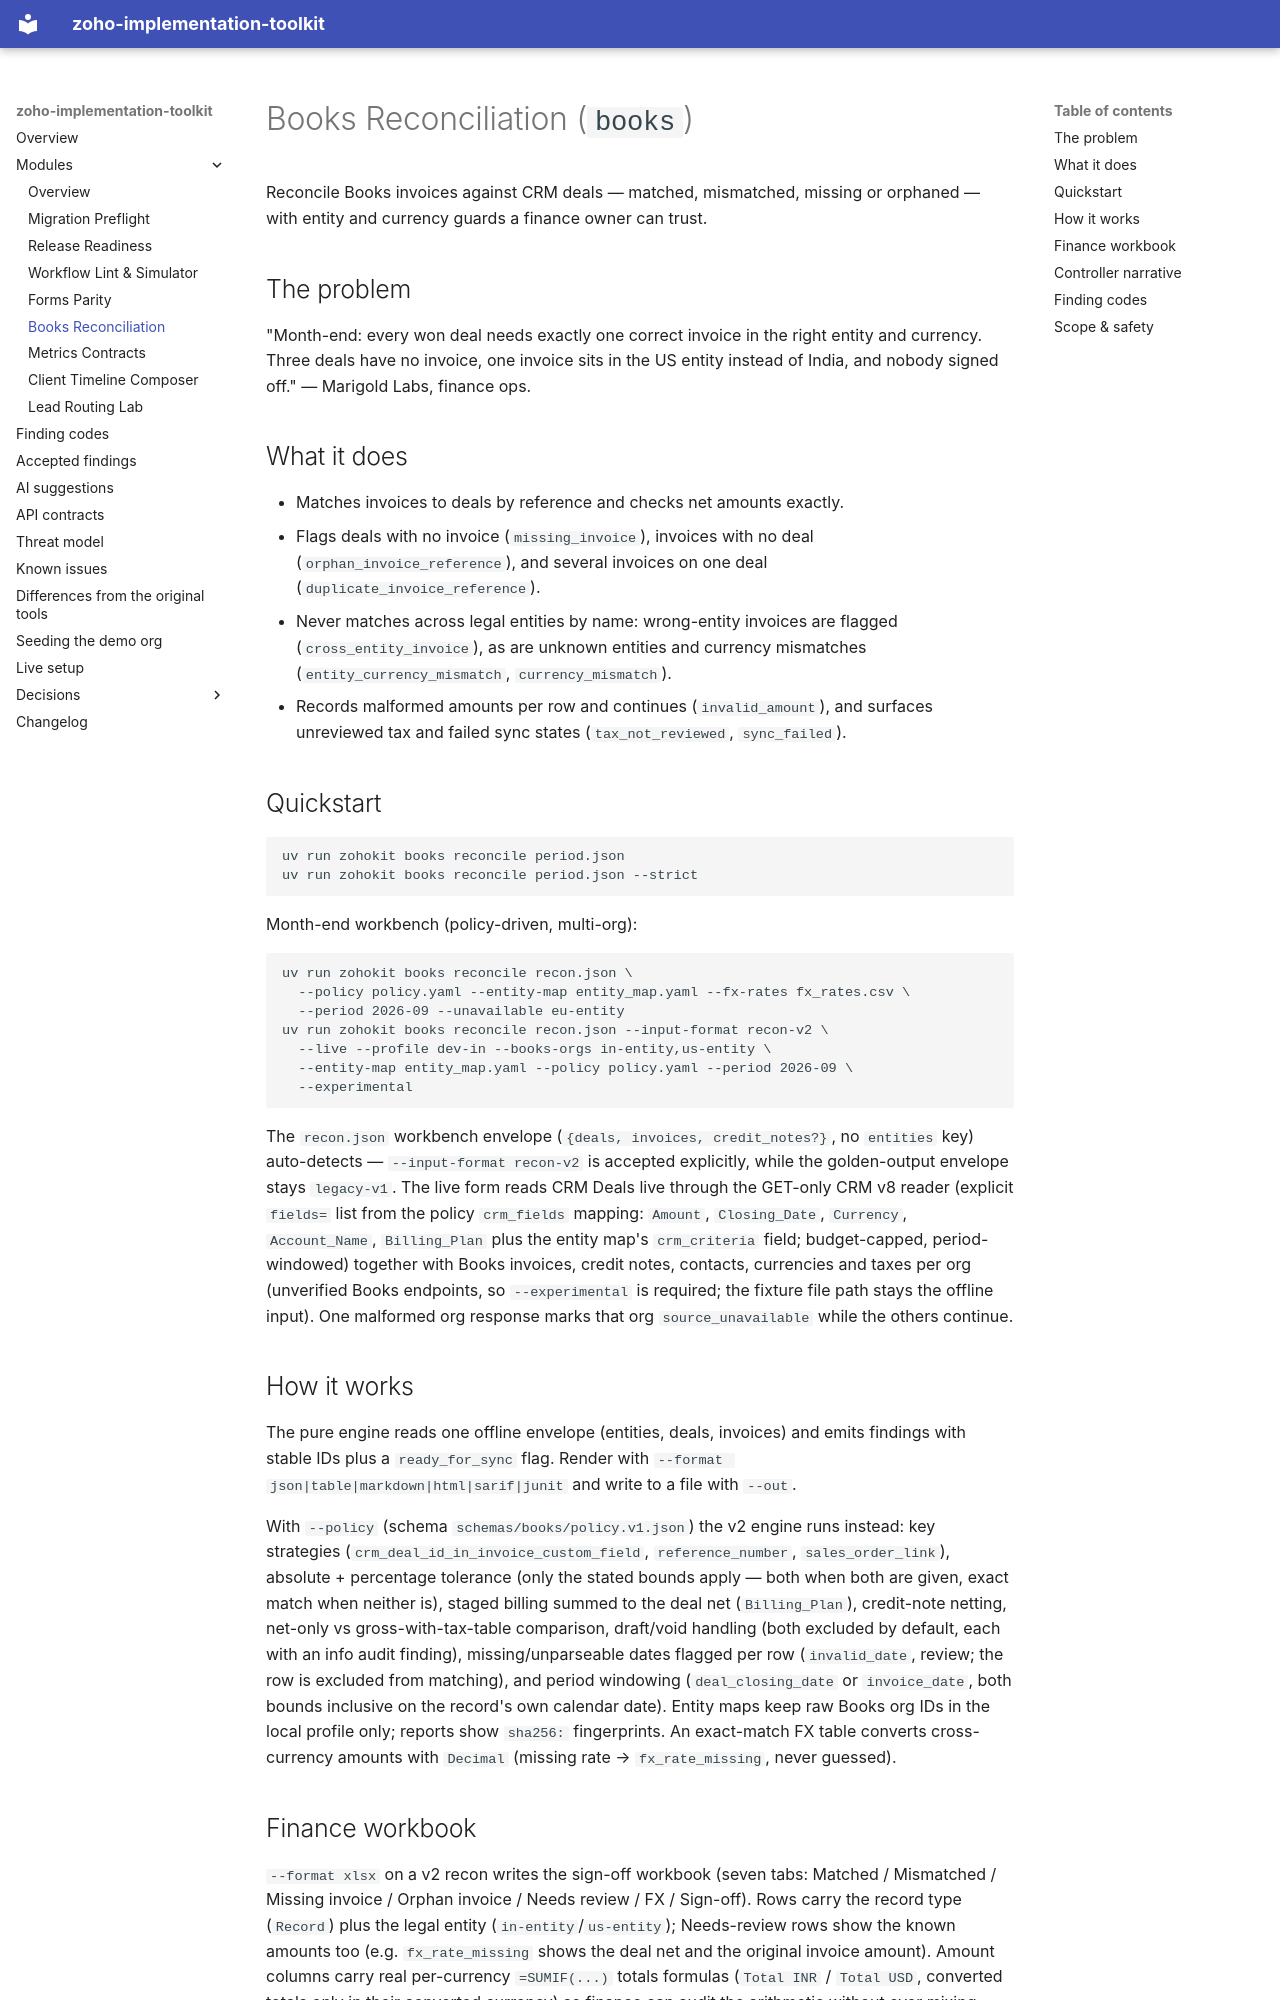

repository: prashobnair/zoho-implementation-toolkit · page: modules/books/index.html · generator: mkdocs

# Books Reconciliation (`books`)

Reconcile Books invoices against CRM deals — matched, mismatched, missing or
orphaned — with entity and currency guards a finance owner can trust.

## The problem

"Month-end: every won deal needs exactly one correct invoice in the right
entity and currency. Three deals have no invoice, one invoice sits in the US
entity instead of India, and nobody signed off." — Marigold Labs, finance ops.

## What it does

- Matches invoices to deals by reference and checks net amounts exactly.
- Flags deals with no invoice (`missing_invoice`), invoices with no deal
  (`orphan_invoice_reference`), and several invoices on one deal
  (`duplicate_invoice_reference`).
- Never matches across legal entities by name: wrong-entity invoices are
  flagged (`cross_entity_invoice`), as are unknown entities and currency
  mismatches (`entity_currency_mismatch`, `currency_mismatch`).
- Records malformed amounts per row and continues (`invalid_amount`), and
  surfaces unreviewed tax and failed sync states (`tax_not_reviewed`,
  `sync_failed`).

## Quickstart

```sh
uv run zohokit books reconcile period.json
uv run zohokit books reconcile period.json --strict
```

Month-end workbench (policy-driven, multi-org):

```sh
uv run zohokit books reconcile recon.json \
  --policy policy.yaml --entity-map entity_map.yaml --fx-rates fx_rates.csv \
  --period 2026-09 --unavailable eu-entity
uv run zohokit books reconcile recon.json --input-format recon-v2 \
  --live --profile dev-in --books-orgs in-entity,us-entity \
  --entity-map entity_map.yaml --policy policy.yaml --period 2026-09 \
  --experimental
```

The `recon.json` workbench envelope (`{deals, invoices, credit_notes?}`,
no `entities` key) auto-detects — `--input-format recon-v2` is accepted
explicitly, while the golden-output envelope stays `legacy-v1`. The live
form reads CRM Deals live through the GET-only CRM v8 reader (explicit
`fields=` list from the policy `crm_fields` mapping: `Amount`,
`Closing_Date`, `Currency`, `Account_Name`, `Billing_Plan` plus the
entity map's `crm_criteria` field; budget-capped, period-windowed) together
with Books invoices, credit notes, contacts, currencies and taxes per org
(unverified Books endpoints, so `--experimental` is required; the fixture
file path stays the offline input). One malformed org response
marks that org `source_unavailable` while the others continue.

## How it works

The pure engine reads one offline envelope (entities, deals, invoices) and
emits findings with stable IDs plus a `ready_for_sync` flag. Render with
`--format json|table|markdown|html|sarif|junit` and write to a file with `--out`.

With `--policy` (schema `schemas/books/policy.v1.json`) the v2 engine runs
instead: key strategies (`crm_deal_id_in_invoice_custom_field`,
`reference_number`, `sales_order_link`), absolute + percentage tolerance
(only the stated bounds apply — both when both are given, exact match
when neither is), staged billing summed to the deal net (`Billing_Plan`),
credit-note netting, net-only vs gross-with-tax-table comparison,
draft/void handling (both excluded by default, each with an info audit
finding), missing/unparseable dates flagged per row (`invalid_date`,
review; the row is excluded from matching), and period windowing
(`deal_closing_date` or `invoice_date`, both bounds inclusive on the
record's own calendar date).
Entity maps keep raw Books org IDs in the local profile only; reports show
`sha256:` fingerprints. An exact-match FX table converts cross-currency
amounts with `Decimal` (missing rate → `fx_rate_missing`, never guessed).
